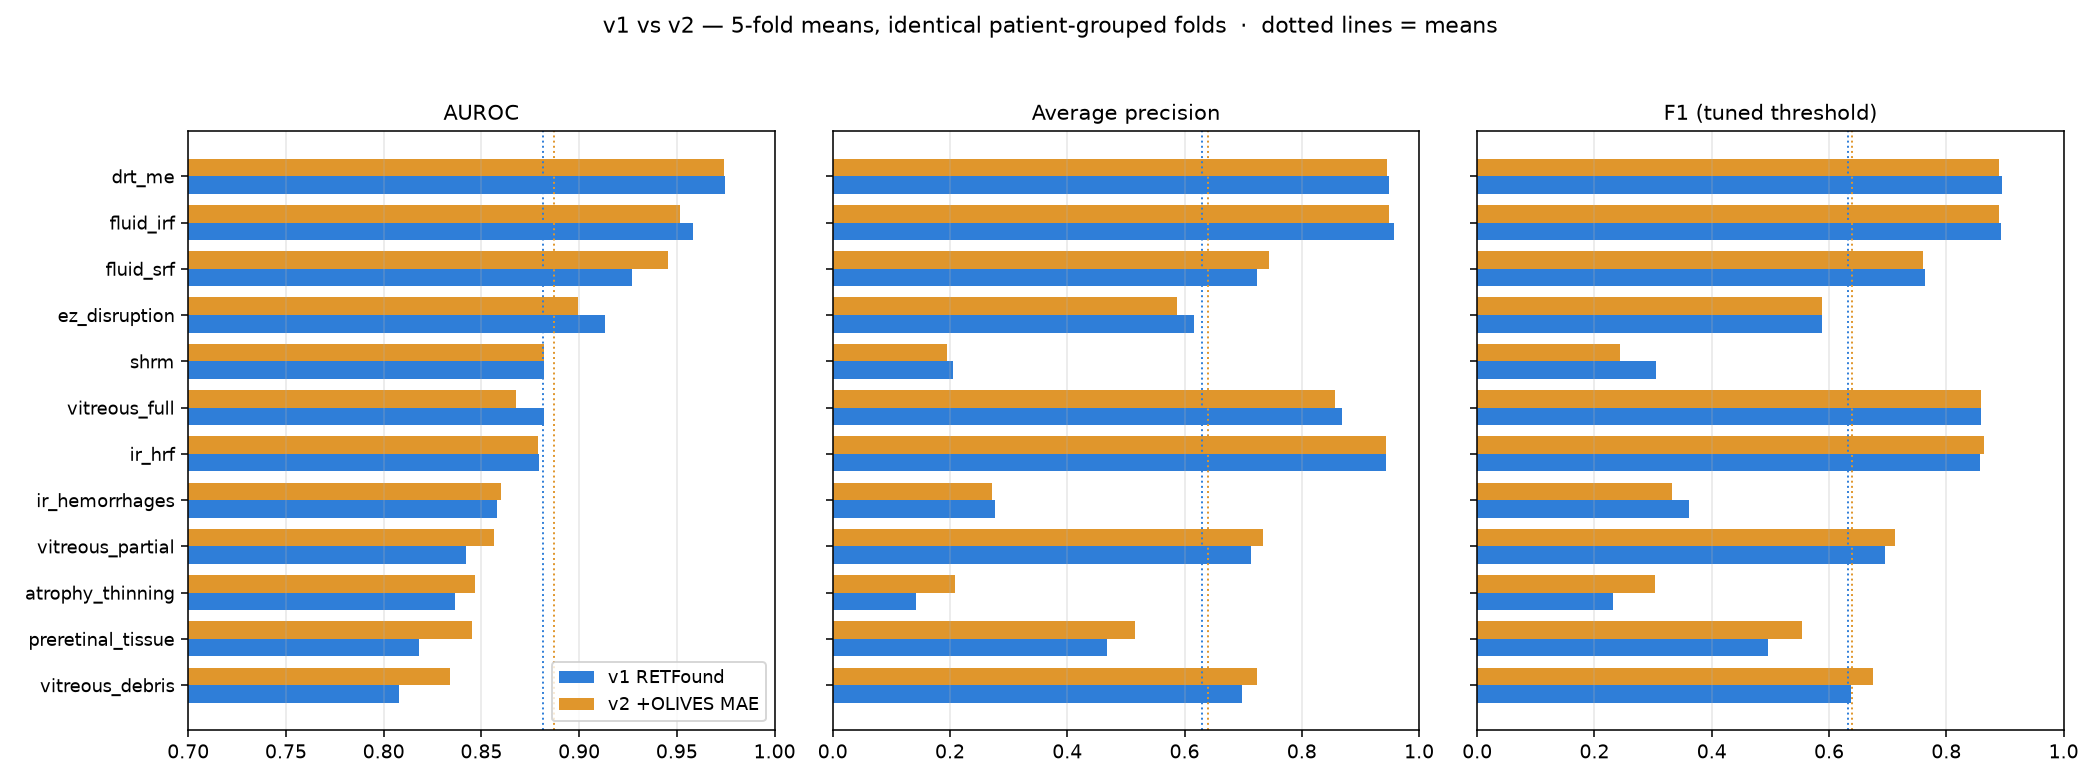

The file beside this chart, header and first rows:
biomarker, auroc_v1, auroc_v2, d_auroc, ap_v1, ap_v2, d_ap, f1_v1, f1_v2, d_f1
drt_me, 0.9746, 0.9742, -0.0004, 0.948, 0.9446, -0.0034, 0.8952, 0.8892, -0.006
fluid_irf, 0.958, 0.9518, -0.0062, 0.9564, 0.948, -0.0084, 0.8934, 0.8894, -0.004
fluid_srf, 0.927, 0.9454, 0.0184, 0.7238, 0.7442, 0.0204, 0.7628, 0.7596, -0.0032
ez_disruption, 0.9134, 0.8996, -0.0138, 0.6166, 0.5876, -0.029, 0.588, 0.5876, -0.0004
shrm, 0.882, 0.8822, 0.0002, 0.2052, 0.1946, -0.0106, 0.3044, 0.2442, -0.0602
vitreous_full, 0.8818, 0.8678, -0.014, 0.8684, 0.8574, -0.011, 0.8596, 0.859, -0.0006
ir_hrf, 0.8794, 0.8792, -0.0002, 0.9428, 0.9432, 0.0004, 0.8574, 0.8644, 0.007
ir_hemorrhages, 0.8578, 0.8602, 0.0024, 0.2776, 0.2724, -0.0052, 0.3608, 0.3314, -0.0294
vitreous_partial, 0.842, 0.8566, 0.0146, 0.7132, 0.7346, 0.0214, 0.6958, 0.7126, 0.0168
atrophy_thinning, 0.8364, 0.8468, 0.0104, 0.1418, 0.209, 0.0672, 0.2308, 0.303, 0.0722
preretinal_tissue, 0.8182, 0.8454, 0.0272, 0.4684, 0.5154, 0.047, 0.4954, 0.5534, 0.058
vitreous_debris, 0.8078, 0.8338, 0.026, 0.6974, 0.7236, 0.0262, 0.6366, 0.6756, 0.039
